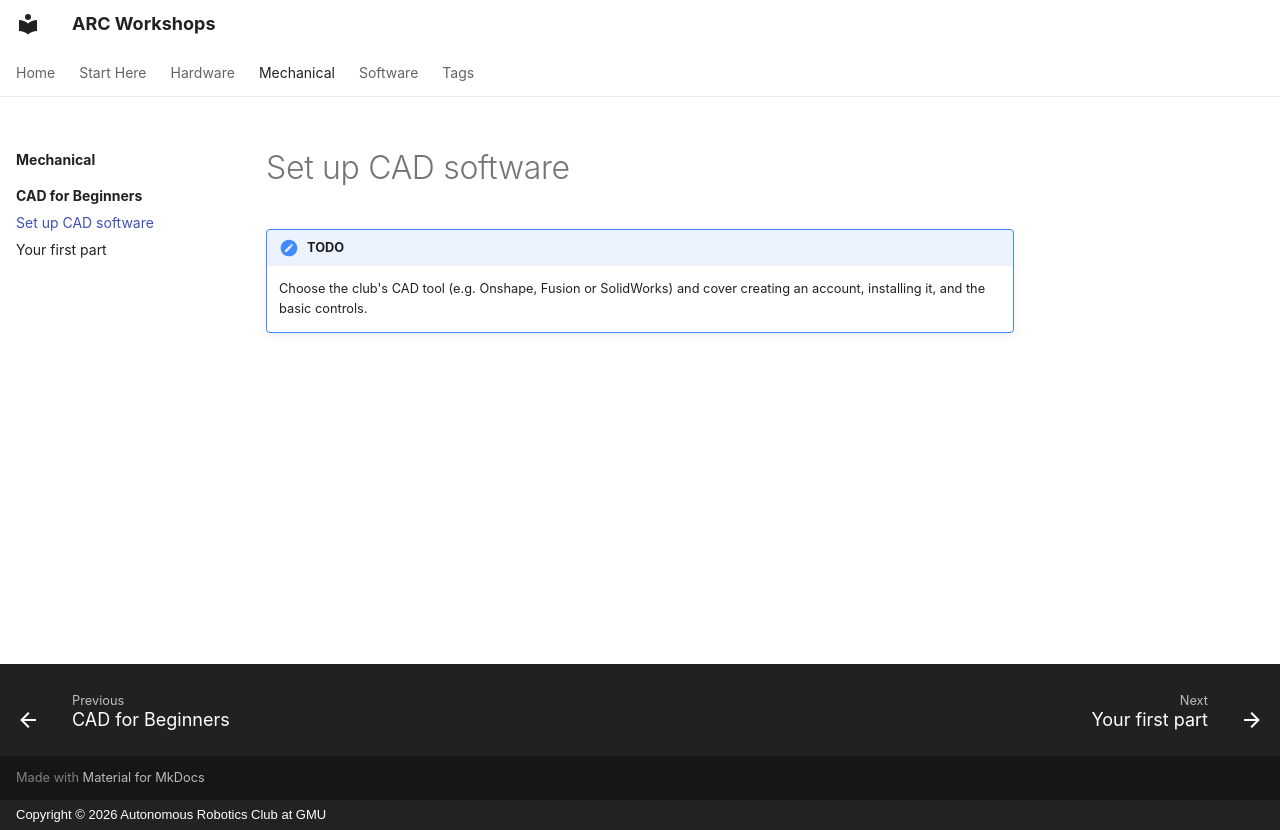

repository: ARC-GMU/workshops · page: mechanical/cad-beginners/01-setup/index.html · generator: mkdocs · copyright: Copyright © 2026 Autonomous Robotics Club at GMU

---
description: "Set up the club's CAD software and learn the basic controls."
---

# Set up CAD software

!!! note "TODO"
    Choose the club's CAD tool (e.g. Onshape, Fusion or SolidWorks) and cover creating an account, installing it, and the basic controls.
